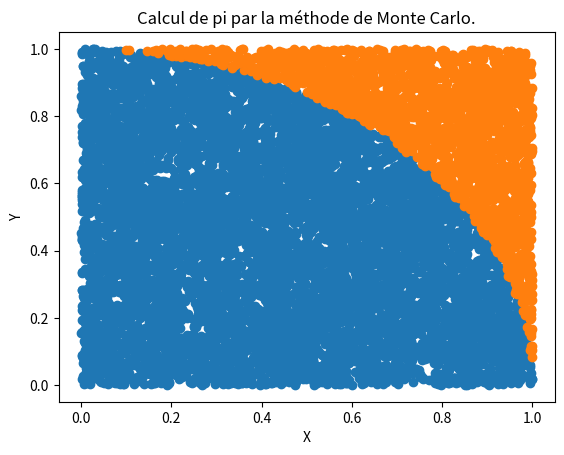

Reproduce this figure in Python.
#!/usr/bin/env python
# -*- coding: utf-8 -*-


# TODO: Importez vos modules ici
import numpy as np
import random as r
import matplotlib.pyplot as plt

# TODO: Définissez vos fonctions ici (il en manque quelques unes)
def linear_values() -> np.ndarray:
    return np.array([])


def coordinate_conversion(cartesian_coordinates: np.ndarray) -> np.ndarray:
    return np.array([(np.sqrt(x**2 + y**2), np.arctan2(y, x)) for x,y in cartesian_coordinates])


def find_closest_index(values: np.ndarray, number: float) -> int:
    return np.absolute(values - number).argmin()


def plot_points():
    x = np.linspace(-1, 1, 250)
    y = x**2 * np.sin(1 / x**2) + x

    plt.scatter(x, y)
    plt.show()


def plot_pi_monte_carlo(iteration=5000):
    plt.title("Calcul de pi par la méthode de Monte Carlo.")
    plt.xlabel('X')
    plt.ylabel('Y')

    x_inside = []
    y_inside = []
    x_outside = []
    y_outside = []

    for i in range(iteration):
        x = np.random.random()
        y = np.random.random()

        if np.sqrt(x*x + y*y) <= 1.0:
            x_inside.append(x)
            y_inside.append(y)
        else:
            x_outside.append(x)
            y_outside.append(y)

    plt.scatter(x_inside, y_inside)
    plt.scatter(x_outside, y_outside)
    plt.show()
    return len(x_inside) / iteration * 4

if __name__ == '__main__':
    # TODO: Appelez vos fonctions ici
    print(coordinate_conversion(np.array([(15,30), (11,15), (8,12)])))
    print(find_closest_index(np.array([18,10,15,16]), 10.5))
    # plot_points()
    print(plot_pi_monte_carlo(iteration=10000))
